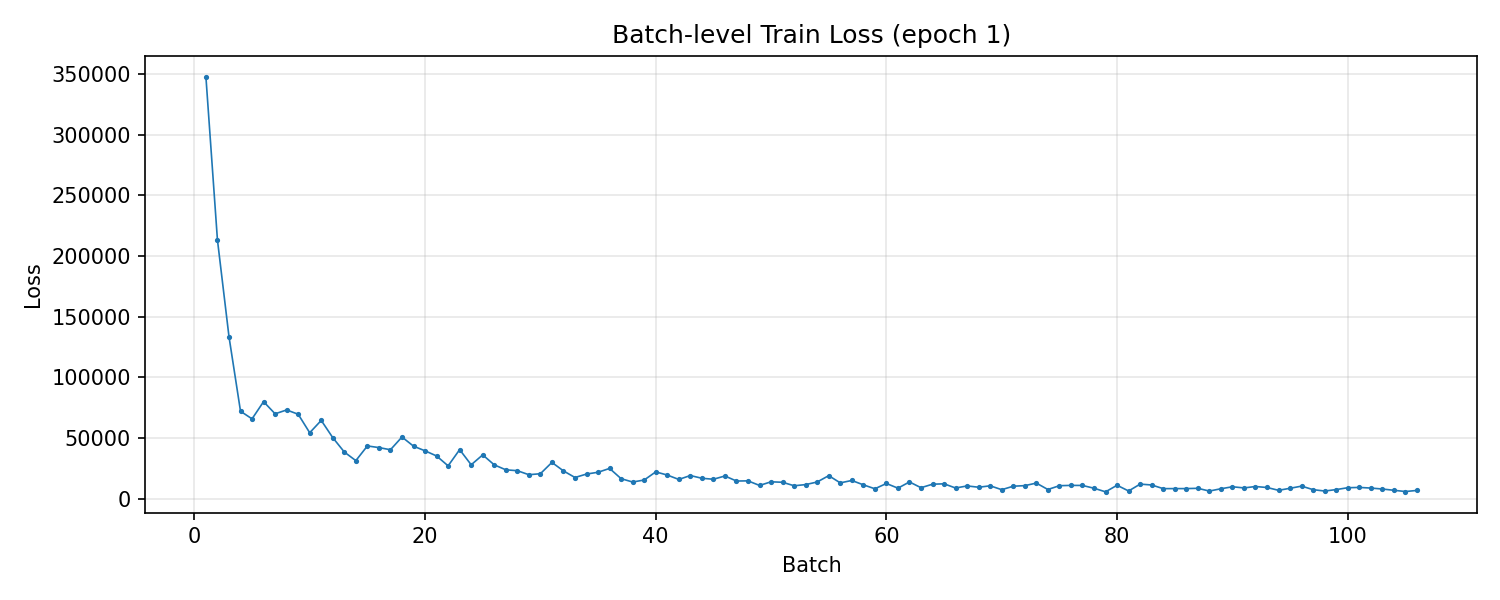

The file beside this chart, header and first rows:
batch, loss
1, 347911
2, 213369
3, 133645
4, 72060
5, 65751
6, 79954
7, 69918
8, 73107
9, 69570
10, 54308
11, 64482
12, 50247
13, 38405
14, 31295
15, 43417
16, 42075
17, 40273
18, 50788
19, 43233
20, 39392
21, 35157
22, 26995
23, 40377
24, 27880
25, 36046
26, 27824
27, 23740
28, 23006
29, 19696
30, 20505
31, 29837
32, 22848
33, 17391
34, 20238
35, 21716
36, 24880
37, 16413
38, 13661
39, 15323
40, 22015
41, 19426
42, 15790
43, 19011
44, 16768
45, 15945
46, 18644
47, 14478
48, 14622
49, 10839
50, 13837
51, 13457
52, 10578
53, 11542
54, 13686
55, 18915
56, 12973
57, 14928
58, 11362
59, 8094
60, 12448
... 46 more rows
